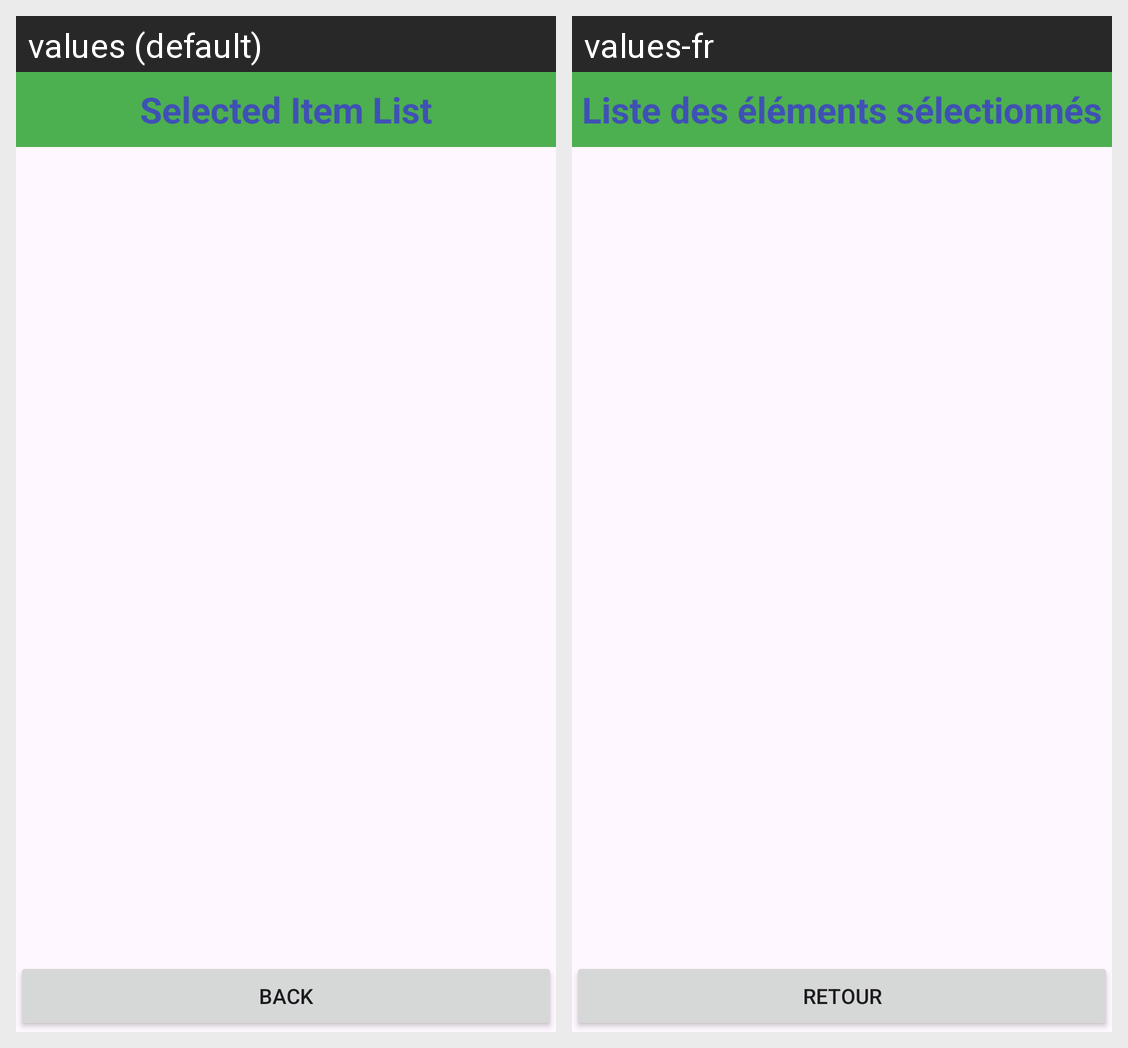

Translations of the strings shown on this Android screen, per locale in the grid:
Android screen res/layout/activity_sub.xml rendered under 2 locales, left to right: values (default), values-fr. Device: Nexus 5 (rendered at 1080×1920; each locale shown at half size, 540×960, under a caption strip naming it); theme Theme.ThiThucHanh.
Strings drawn on this screen, with the default value and each locale's value (text and hints the layout hard-codes, and strings that could not be matched under every locale, appear in the picture but are not listed):

sub_activity_content
  values: Selected Item List
  values-fr: Liste des éléments sélectionnés

button_back
  values: Back
  values-fr: Retour
